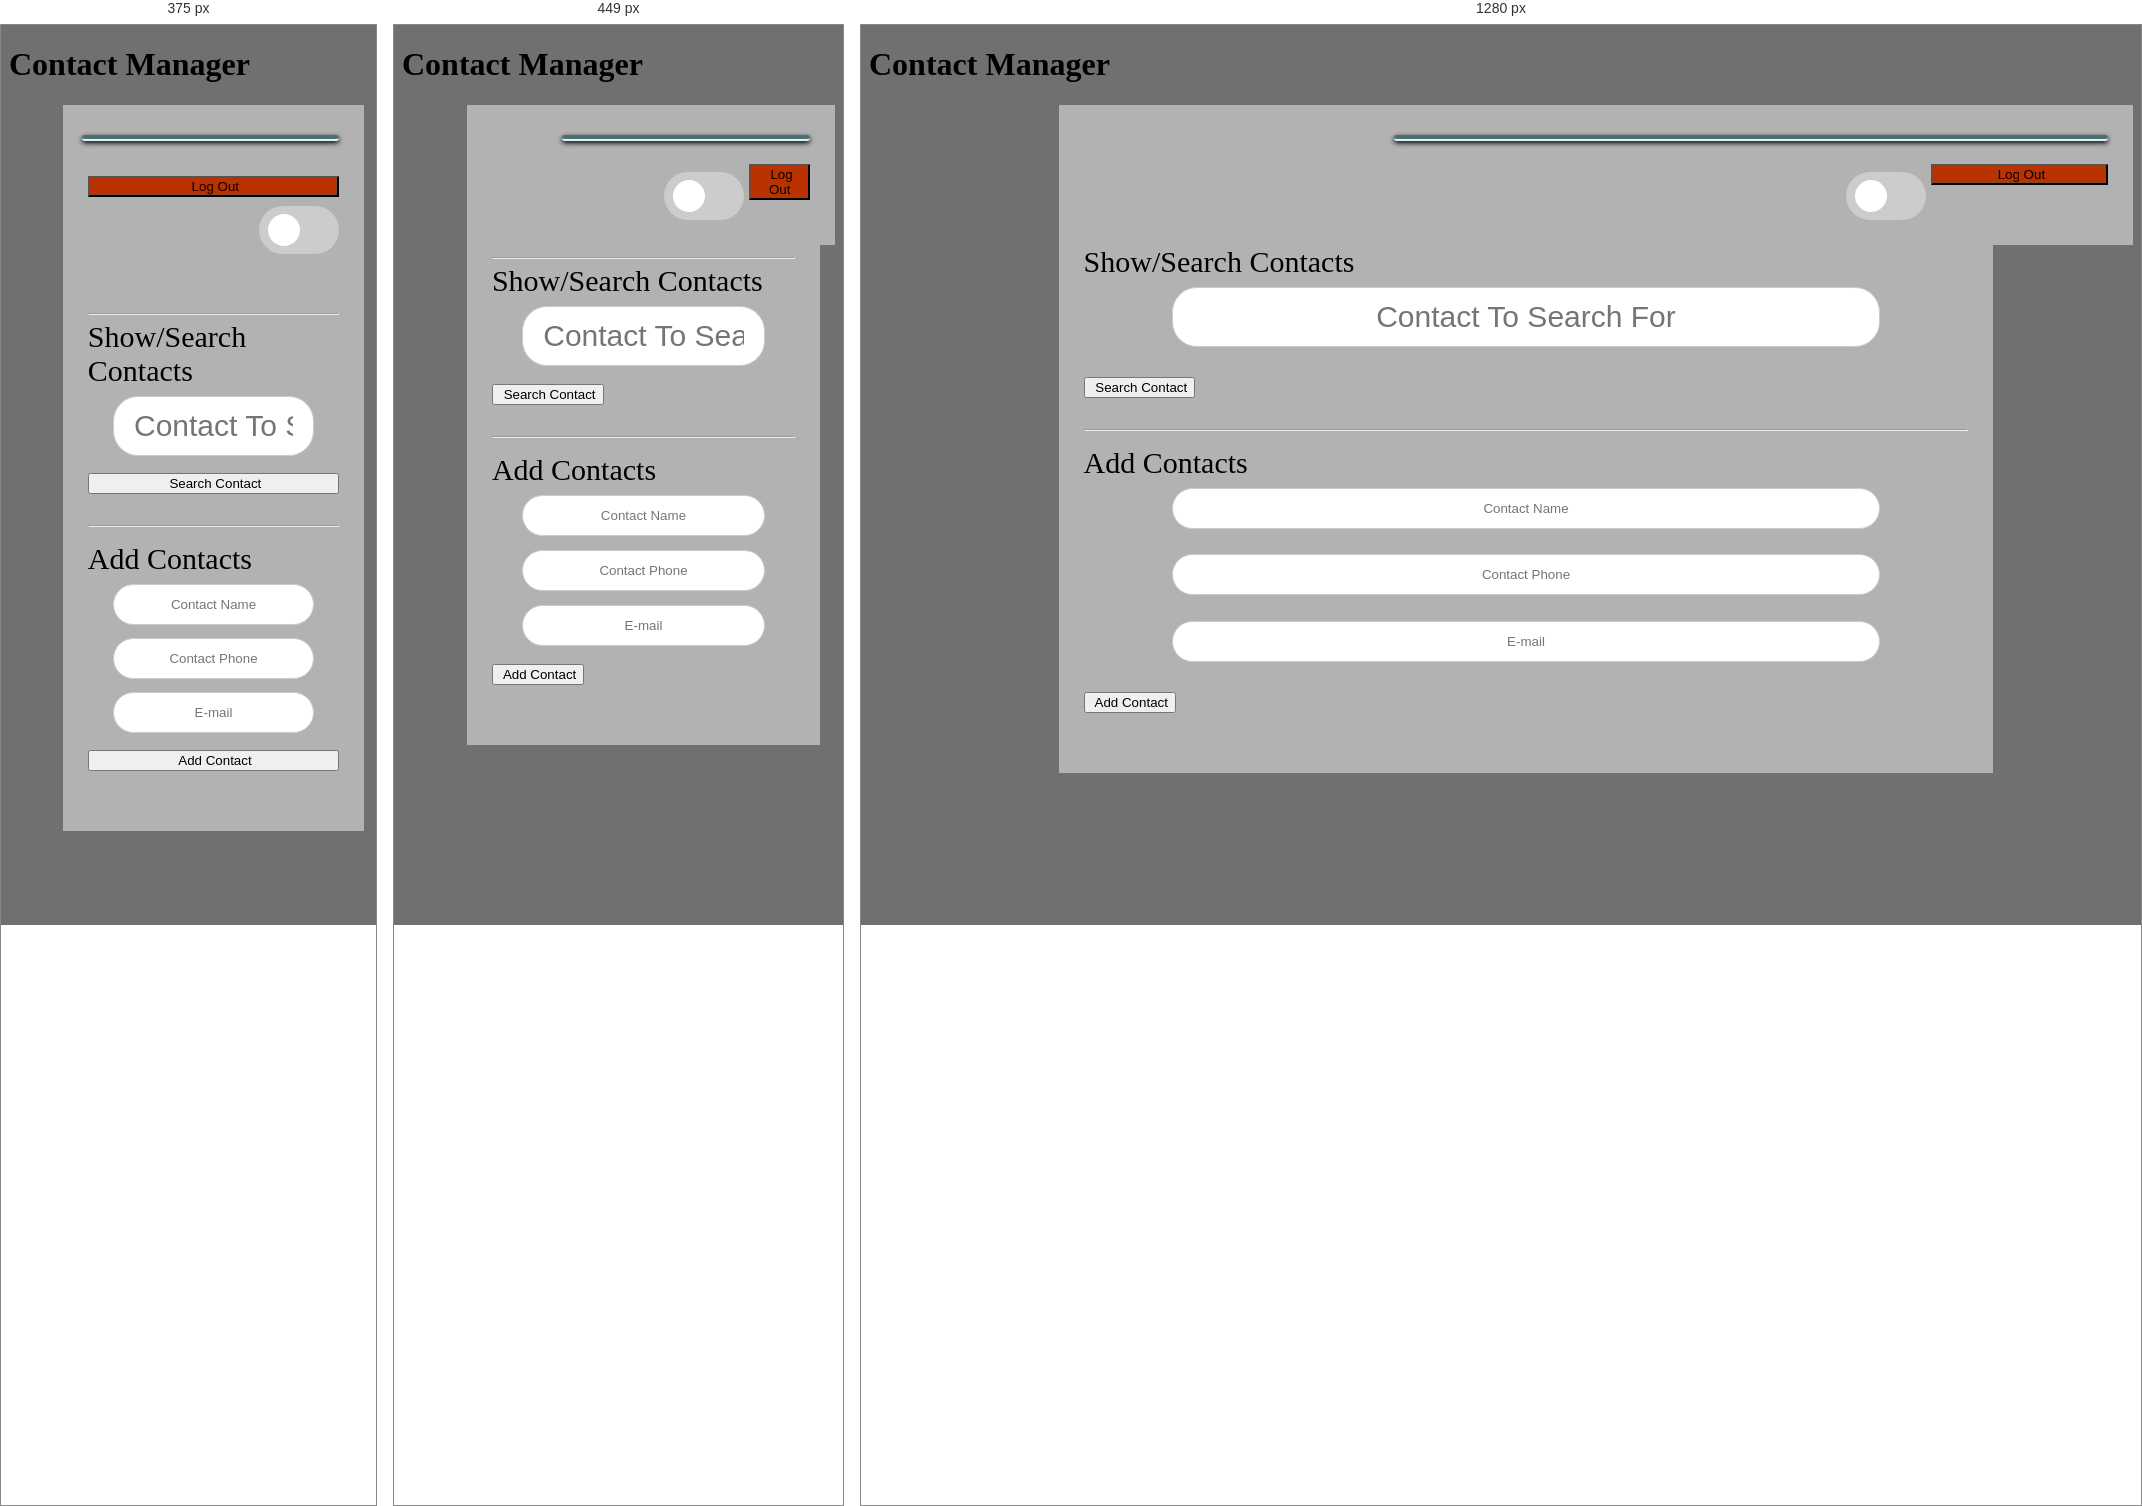
Rendered at 375 px, 449 px and 1280 px, left to right.

<!-- file: contact.html -->
<!DOCTYPE html>
<html lang="en">
<head>
    <title>Contact Manager</title>
    <meta charset="UTF-8">
    <link rel="shortcut icon" href="img/icons8-phone-50.png" type="image/jpg/png">
    <meta name="viewport" content="width=device-width, initial-scale=1">
    <link rel="stylesheet" 
    href="https://maxcdn.bootstrapcdn.com/bootstrap/3.3.7/css/bootstrap.min.css">
    <link rel="stylesheet" href="css/style.css">
    <link rel="stylesheet" href="css/contact.css">
    <script src="https://kit.fontawesome.com/8469c0e6bc.js" crossorigin="anonymous"></script>
    <script src="https://cdn.jsdelivr.net/npm/bootstrap@5.0.2/dist/js/bootstrap.bundle.min.js"></script>
    <script type="text/javascript" src="js/code.js"></script>
    <script type="text/javascript">
        document.addEventListener('DOMContentLoaded', function() 
        {
            readCookie();
        }, false);
        function darkMode() {
            let element1 = document.body;
            element1.classList.toggle("dark-mode");
            let element2 = document.getElementById("searchText");
            element2.classList.toggle("inputDarkMode");
            element2 = document.getElementById("contactName");
            element2.classList.toggle("inputDarkMode");
            element2 = document.getElementById("contactPhone");
            element2.classList.toggle("inputDarkMode");
            element2 = document.getElementById("contactEmail");
            element2.classList.toggle("inputDarkMode");
        }
    </script>
</head>

<body>
    <h1>Contact Manager</h1>
    <div id="loggedInDiv">
        <span id="userName"></span><br>
        <button type="button" id="logoutButton" class="button" onclick="doLogout();">
            <i class="fa-solid fa-arrow-right-from-bracket fa-lg"></i> &nbsp;Log Out
        </button>
        <div class="switch">
            <label id="sliderLabel">
                <input type="checkbox" id="darkMode" onclick="darkMode()">
                <span class="slider">
                    <div class="darkModeIcons">
                        <div class="moon">
                            <i class="fa-solid fa-moon fa-xl"></i>
                        </div>
                        <div class="sun">
                            <i class="fa-solid fa-sun fa-lg"></i>
                        </div>
                    </div>
                </span>
            </label>
        </div><br>
    </div>

    <div id="accessUIDiv"><br id="sliderBreak">
        <div>
            <hr id="mobileSep">
            <label for="searchText" id="searchLabel">Show/Search Contacts</label><br>
            <input type="text" id="searchText" class="input" placeholder="Contact To Search For"/>
            <button type="button" id="searchColorButton" class="button" onclick="searchContact();">
                <i class="fa-solid fa-magnifying-glass fa-lg"></i> &nbsp;Search Contact 
            </button>
        </div>
        <span id="colorSearchResult"></span>
        <p id="colorList"></p><hr>

        <div>
            <label for="addContact">Add Contacts</label><br>
            <input type="text" id="contactName" placeholder="Contact Name">
            <input type="text" id="contactPhone" placeholder="Contact Phone">
            <input type="text" id="contactEmail" placeholder="E-mail">
            <button type="button" id="addColorButton" class="button" onclick="addContact();">
                <i class="fa-solid fa-user-plus fa-lg"></i> &nbsp;Add Contact
            </button><br>
        </div>
        <span id="colorAddResult"></span>
    </div> 
</body>

</html>


/* @media block from contact.css */
@media screen and (max-width: 484px) {
  #mobileSep {
    display: block;
  }
  #mobileSep2 {
    display: block;
  }
  #searchLabel {
    margin-top: 10px;
  }
  #editLabel {
    margin-top: 10px;
  }
}

/* @media block from contact.css */
@media screen and (max-width: 414px) {
  #mobileSep {
    margin-top: 65px;
  }
  #mobileSep2 {
    margin-top: 45px;
  }
  input {
    width: 100%;
  }
  #logoutButton {
    float: none;
    width: 100%;
    margin-left: 0px;
  }
  #loggedInDiv {
    float: none;
  }
  #userName {
    width: 100%;
  }
  #searchColorButton {
    width: 100%;
  }
  #addColorButton {
    width: 100%;
  }
  #sliderBreak {
    display: none;
  }
}